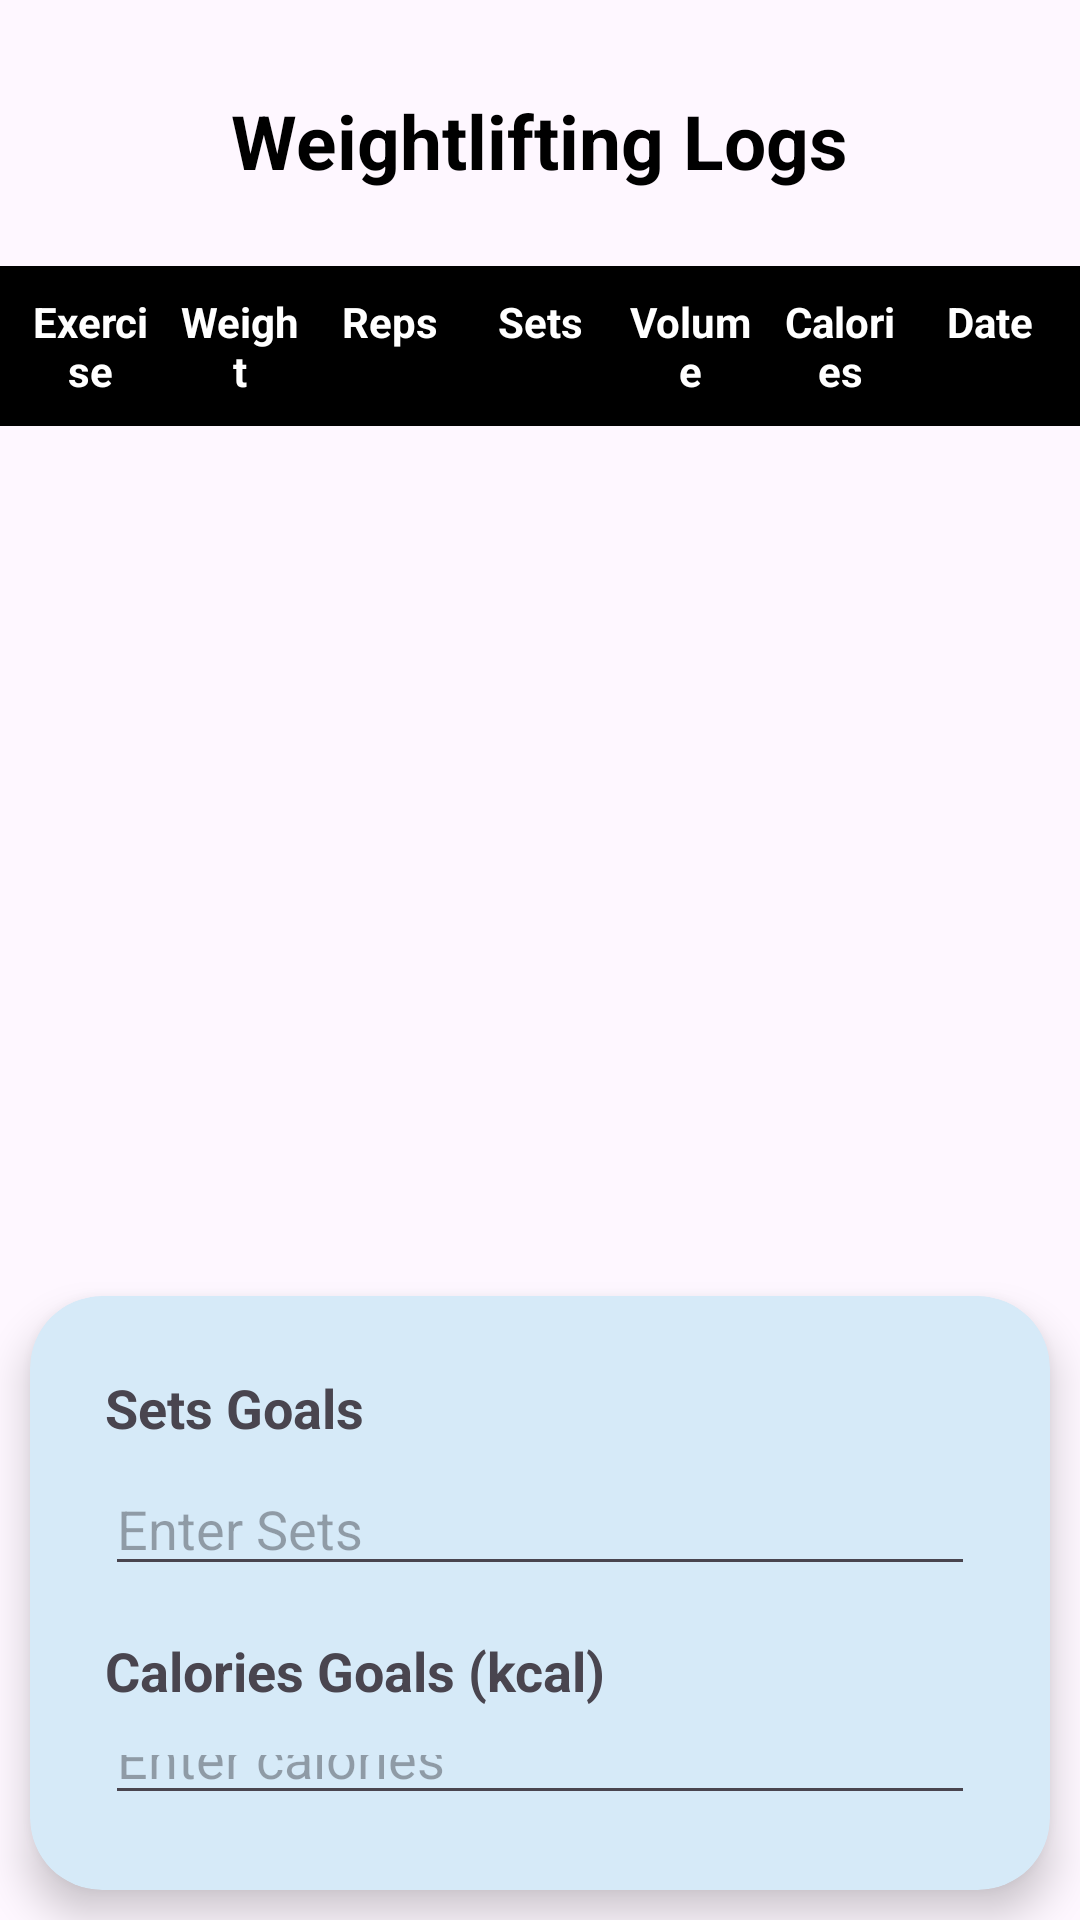

Produce the Android XML layout that renders to this screen, including the resource entries it uses.
<!-- AndroidManifest.xml: application theme Theme.FitForge -->
<!-- res/layout/fragment_logs_weightlifting.xml -->
<?xml version="1.0" encoding="utf-8"?>
<LinearLayout xmlns:android="http://schemas.android.com/apk/res/android"
    xmlns:tools="http://schemas.android.com/tools"
    xmlns:card_view="http://schemas.android.com/apk/res-auto"
    android:id="@+id/WeightliftingLogFragment"
    android:layout_width="match_parent"
    android:layout_height="match_parent"
    android:fitsSystemWindows="true"
    android:orientation="vertical"
    tools:context=".WeightLogs">

    <TextView
        android:id="@+id/Weight_title"
        android:layout_width="wrap_content"
        android:layout_height="wrap_content"
        android:layout_gravity="center_horizontal"
        android:layout_marginTop="30dp"
        android:text="Weightlifting Logs"
        android:textColor="@color/black"
        android:textSize="25sp"
        android:textStyle="bold" />
    
    <LinearLayout
        android:layout_width="match_parent"
        android:layout_height="wrap_content"
        android:background="@color/black"
        android:orientation="horizontal"
        android:layout_marginTop="25dp"
        android:padding="5dp">

        <TextView
            android:layout_width="0dp"
            android:layout_height="wrap_content"
            android:layout_weight="1"
            android:gravity="center"
            android:padding="4dp"
            android:text="Exercise"
            android:textColor="@color/white"
            android:textStyle="bold" />

        <TextView
            android:layout_width="0dp"
            android:layout_height="wrap_content"
            android:layout_weight="1"
            android:gravity="center"
            android:padding="4dp"
            android:textColor="@color/white"
            android:text="Weight"
            android:textStyle="bold" />

        <TextView
            android:layout_width="0dp"
            android:layout_height="wrap_content"
            android:layout_weight="1"
            android:gravity="center"
            android:padding="4dp"
            android:text="Reps"
            android:textColor="@color/white"
            android:textStyle="bold" />

        <TextView
            android:layout_width="0dp"
            android:layout_height="wrap_content"
            android:layout_weight="1"
            android:gravity="center"
            android:padding="4dp"
            android:textColor="@color/white"
            android:text="Sets"
            android:textStyle="bold" />

        <TextView
            android:layout_width="0dp"
            android:layout_height="wrap_content"
            android:layout_weight="1"
            android:gravity="center"
            android:padding="4dp"
            android:textColor="@color/white"
            android:text="Volume"
            android:textStyle="bold" />

        <TextView
            android:layout_width="0dp"
            android:layout_height="wrap_content"
            android:layout_weight="1"
            android:gravity="center"
            android:padding="4dp"
            android:textColor="@color/white"
            android:text="Calories"
            android:textStyle="bold" />

        <TextView
            android:layout_width="0dp"
            android:layout_height="wrap_content"
            android:layout_weight="1"
            android:gravity="center"
            android:padding="4dp"
            android:textColor="@color/white"
            android:text="Date"
            android:textStyle="bold" />
    </LinearLayout>

    <androidx.recyclerview.widget.RecyclerView
        android:id="@+id/rvweightTable"
        android:layout_width="match_parent"
        android:layout_height="280dp"
        android:contentDescription="Run Logs"
        android:divider="@android:color/darker_gray"
        android:dividerHeight="0dp"
        android:isScrollContainer="true" />

    <androidx.cardview.widget.CardView
        android:layout_width="match_parent"
        android:layout_height="wrap_content"
        card_view:cardCornerRadius="24dp"
        card_view:cardElevation="8dp"
        android:layout_margin="10dp"
        card_view:cardBackgroundColor="@color/blue_light">

        <LinearLayout
            android:layout_width="match_parent"
            android:layout_height="wrap_content"
            android:orientation="vertical"
            android:padding="25dp">


            <TextView
                android:text="Sets Goals"
                android:layout_width="match_parent"
                android:layout_height="match_parent"
                android:textStyle="bold"
                android:textSize="18sp" />

            <EditText
                android:id="@+id/etweight_goalsets"
                android:layout_width="match_parent"
                android:layout_height="wrap_content"
                android:hint="Enter Sets"
                android:inputType="numberDecimal"
                android:layout_marginTop="6dp" />



            <TextView
                android:text="Calories Goals (kcal)"
                android:layout_width="match_parent"
                android:layout_height="wrap_content"
                android:textStyle="bold"
                android:textSize="18sp"
                android:layout_marginTop="16dp" />

            <EditText
                android:id="@+id/etweight_goalcal"
                android:layout_width="match_parent"
                android:layout_height="wrap_content"
                android:hint="Enter calories"
                android:inputType="number"
                android:layout_marginTop="6dp" />


            <Button
                android:id="@+id/butnsaveweight_goals"
                android:layout_width="match_parent"
                android:layout_height="60dp"
                android:layout_marginTop="15dp"
                android:backgroundTint="@color/black"
                android:text="Save Weight Goals"
                android:textSize="16sp" />

        </LinearLayout>

    </androidx.cardview.widget.CardView>


</LinearLayout>
<!-- resources referenced by this layout -->
<resources>
  <color name="black">#FF000000</color>
  <color name="blue_light">#D6EAF8</color>
  <color name="white">#FFFFFFFF</color>
  <style name="Theme.FitForge" parent="Base.Theme.FitForge" />
  <style name="Base.Theme.FitForge" parent="Theme.Material3.DayNight.NoActionBar">
          
          
      </style>
</resources>
